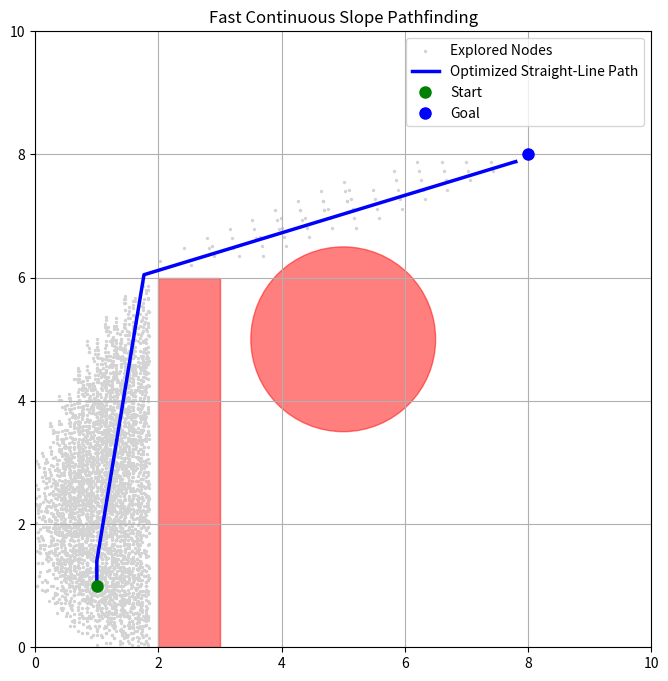

Python code for this plot:
import math
import heapq
import matplotlib.pyplot as plt
import matplotlib.patches as patches

# --- OPTIMIZED CONTINUOUS A* ROBOT ---
step_size = 0.4    # Slightly larger step size for faster traversal
clearance = 0.15   # Robot radius + buffer

# 16 directions offer smooth angles while keeping performance high
num_directions = 16
directions = []
for i in range(num_directions):
    angle = i * (2 * math.pi / num_directions)
    directions.append((math.cos(angle), math.sin(angle)))

class Node:
    def __init__(self, x, y, g, parent):
        self.x = x
        self.y = y
        self.g = g
        self.parent = parent
        self.h = 0
        self.f = 0

    def __lt__(self, other):
        return self.f < other.f

def is_obstacle(x, y):
    """Algebraic half-planes matching the map bounds and obstacles."""
    if x <= 0 or x >= 10 or y <= 0 or y >= 10:
        return True
    # Circle Obstacle
    if (x - 5)**2 + (y - 5)**2 <= (1.5 + clearance)**2:
        return True
    # Rectangle Obstacle
    if (2 - clearance) <= x <= (3 + clearance) and (0 - clearance) <= y <= (6 + clearance):
        return True
    return False

def astar(start_pose, goal_pose):
    print("Running A* Pathfinding...")
    start_node = Node(start_pose[0], start_pose[1], 0.0, None)
    start_node.h = math.hypot(start_node.x - goal_pose[0], start_node.y - goal_pose[1])
    start_node.f = start_node.g + start_node.h
    
    open_list = []
    heapq.heappush(open_list, start_node)
    
    visited = set()
    explored_points = []
    
    while open_list:
        current = heapq.heappop(open_list)
        explored_points.append((current.x, current.y))
        
        # Goal check threshold
        if math.hypot(current.x - goal_pose[0], current.y - goal_pose[1]) < 0.5:
            print("Goal Reached Successfully!")
            path = []
            while current.parent is not None:
                path.append(current)
                current = current.parent
            return path[::-1], explored_points
            
        # Grid quantization for visited set (0.1m resolution)
        idx = (int(round(current.x / 0.1)), int(round(current.y / 0.1)))
        if idx in visited:
            continue
        visited.add(idx)
        
        for dx, dy in directions:
            x_new = current.x + step_size * dx
            y_new = current.y + step_size * dy
            
            if not is_obstacle(x_new, y_new):
                cost = current.g + step_size
                child = Node(x_new, y_new, cost, current)
                child.h = math.hypot(child.x - goal_pose[0], child.y - goal_pose[1])
                child.f = child.g + child.h
                heapq.heappush(open_list, child)
            
    print("Path not found!")
    return None, explored_points

def smooth_path(path):
    """Post-processing shortcut to merge linear steps into clean straight lines."""
    if not path:
        return []
    smoothed = [path[0]]
    i = 0
    while i < len(path) - 1:
        j = len(path) - 1
        while j > i:
            start_node = path[i]
            end_node = path[j]
            
            collision = False
            steps = 15
            for s in range(1, steps):
                t = s / float(steps)
                cx = start_node.x * (1 - t) + end_node.x * t
                cy = start_node.y * (1 - t) + end_node.y * t
                if is_obstacle(cx, cy):
                    collision = True
                    break
            if not collision:
                break
            j -= 1
        smoothed.append(path[j])
        i = j
    return smoothed

def plot_path(smoothed_path, explored, start, goal):
    fig, ax = plt.subplots(figsize=(8, 8))
    ax.set_xlim(0, 10)
    ax.set_ylim(0, 10)
    ax.set_aspect('equal')
    
    # Draw obstacles
    ax.add_patch(patches.Circle((5, 5), 1.5, color='red', alpha=0.5))
    ax.add_patch(patches.Rectangle((2, 0), 1, 6, color='red', alpha=0.5))
    
    if explored:
        ex, ey = zip(*explored[::2]) 
        ax.scatter(ex, ey, s=2, color='lightgray', label="Explored Nodes")
        
    if smoothed_path:
        px = [start[0]] + [n.x for n in smoothed_path]
        py = [start[1]] + [n.y for n in smoothed_path]
        ax.plot(px, py, color='blue', linewidth=2.5, label="Optimized Straight-Line Path")
        
    ax.plot(start[0], start[1], 'go', ms=8, label="Start")
    ax.plot(goal[0], goal[1], 'bo', ms=8, label="Goal")
    plt.legend()
    plt.grid(True)
    plt.title("Fast Continuous Slope Pathfinding")
    plt.show()

if __name__ == '__main__':
    START = (1.0, 1.0)
    GOAL = (8.0, 8.0)
    
    path, explored = astar(START, GOAL)
    
    if path:
        smooth = smooth_path(path)
        print("\n--- Clean Straight-Line Waypoints ---")
        for node in smooth:
            print(f"Waypoint: ({node.x:.2f}, {node.y:.2f})")
        plot_path(smooth, explored, START, GOAL)
